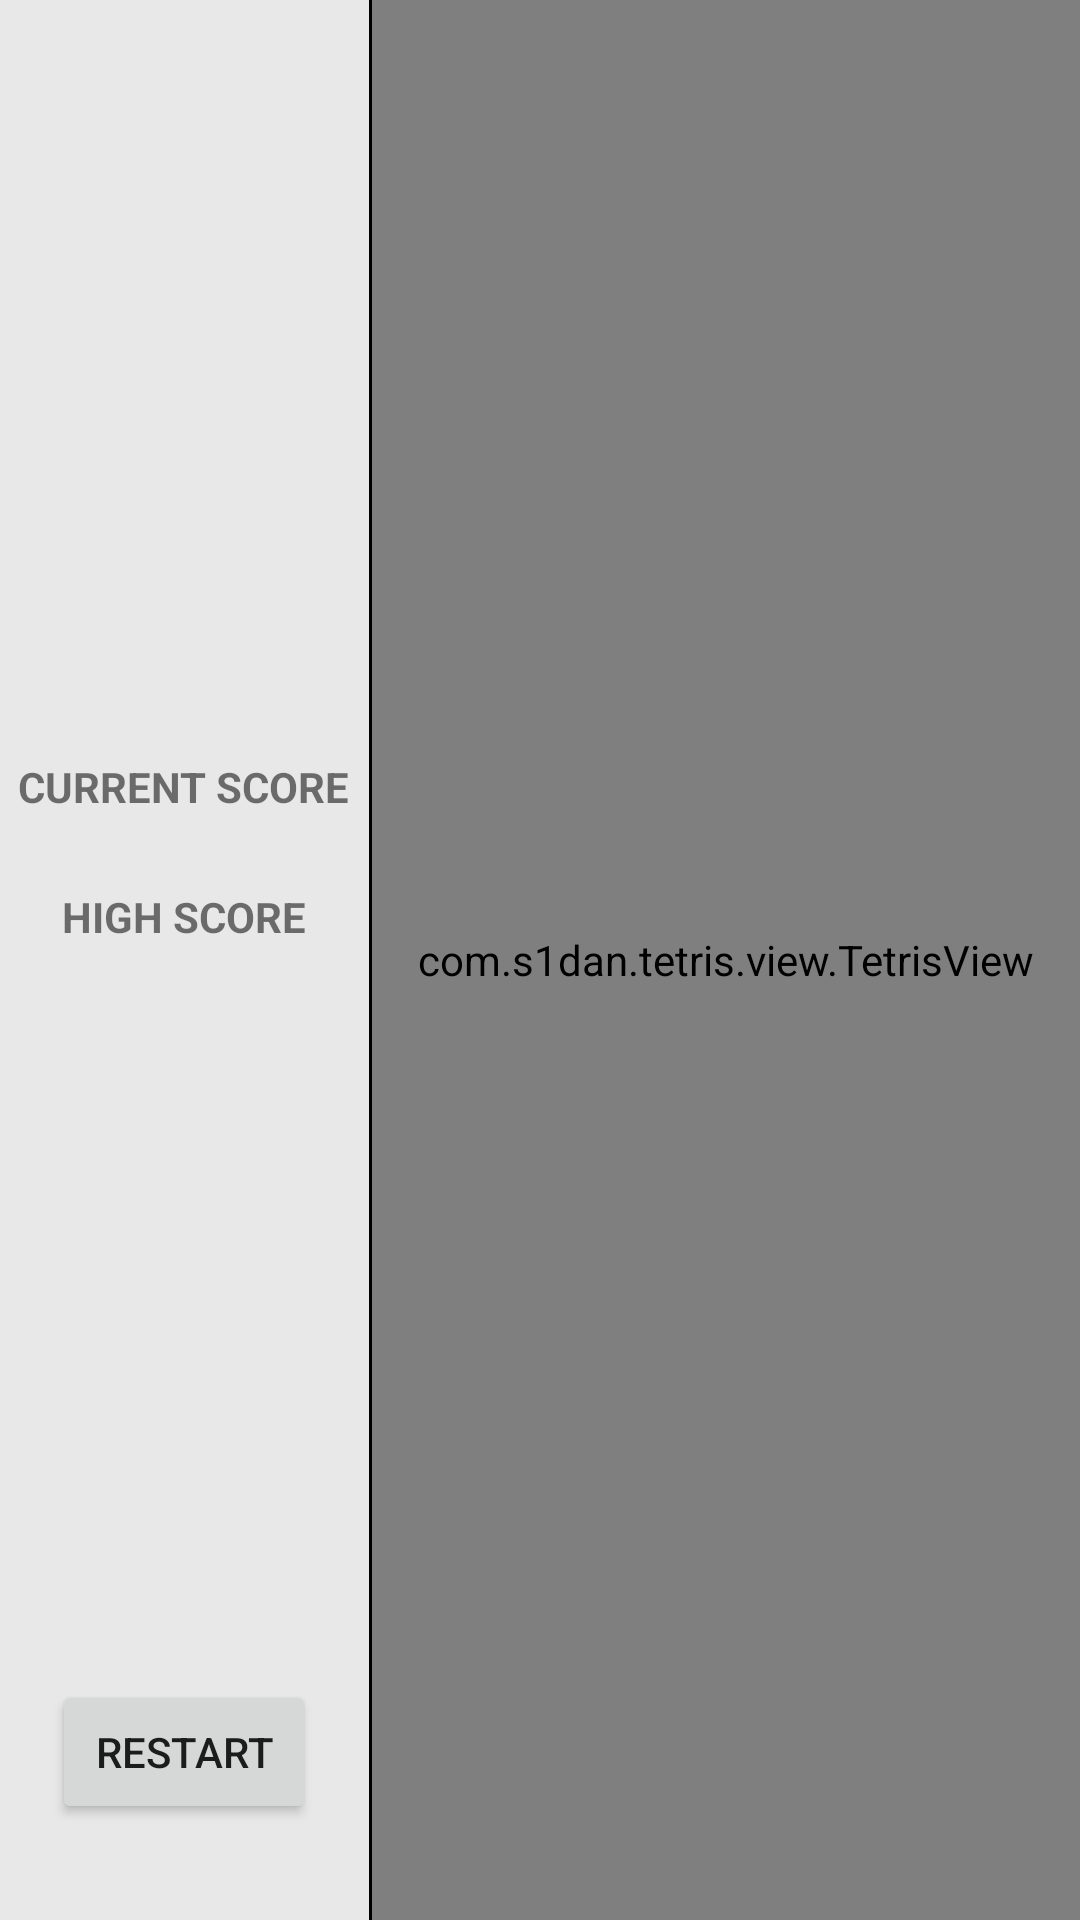

Produce the Android XML layout that renders to this screen, including the resource entries it uses.
<!-- AndroidManifest.xml: application theme Theme.TETRIS -->
<!-- res/layout/activity_game.xml -->
<?xml version="1.0" encoding="utf-8"?>
<androidx.constraintlayout.widget.ConstraintLayout
    xmlns:android="http://schemas.android.com/apk/res/android"
    xmlns:tools="http://schemas.android.com/tools"
    android:layout_width="match_parent"
    android:layout_height="match_parent"
    tools:context="com.s1dan.tetris_game.GameActivity">
    <LinearLayout
        android:layout_width="match_parent"
        android:layout_height="match_parent"
        android:orientation="horizontal"
        android:weightSum="10"
        android:background="#e8e8e8">

        <LinearLayout
            android:layout_width="97dp"
            android:layout_height="match_parent"
            android:layout_gravity="center"
            android:layout_weight="1"
            android:gravity="center"
            android:orientation="vertical"
            android:paddingTop="32dp"
            android:paddingBottom="32dp">

            <LinearLayout
                android:layout_width="wrap_content"
                android:layout_height="0dp"
                android:layout_weight="1"
                android:gravity="center"
                android:orientation="vertical">

                <TextView
                    android:layout_width="wrap_content"
                    android:layout_height="wrap_content"
                    android:text="@string/current_score"
                    android:textAllCaps="true"
                    android:textSize="14sp"
                    android:textStyle="bold" />

                <TextView
                    android:id="@+id/tv_current_score"
                    android:layout_width="wrap_content"
                    android:layout_height="wrap_content"
                    android:textSize="18sp" />

                <TextView
                    android:layout_width="wrap_content"
                    android:layout_height="wrap_content"
                    android:layout_marginTop="@dimen/layout_margin_top"
                    android:text="@string/high_score"
                    android:textAllCaps="true"
                    android:textSize="14sp"
                    android:textStyle="bold" />

                <TextView
                    android:id="@+id/tv_high_score"
                    android:layout_width="wrap_content"
                    android:layout_height="wrap_content"
                    android:textSize="18sp" />
            </LinearLayout>

            <Button
                android:id="@+id/btn_restart"
                android:layout_width="wrap_content"
                android:layout_height="wrap_content"
                android:layout_gravity="center"
                android:text="@string/btn_restart" />
        </LinearLayout>
        <View
            android:layout_width="1dp"
            android:layout_height="match_parent"
            android:background="#000"/>
        <LinearLayout
            android:layout_width="0dp"
            android:layout_height="match_parent"
            android:layout_weight ="9">

            
            <com.s1dan.tetris.view.TetrisView
                android:id="@+id/view_tetris"
                android:layout_width="match_parent"
                android:layout_height="match_parent" >
            </com.s1dan.tetris.view.TetrisView>

        </LinearLayout>
    </LinearLayout>
</androidx.constraintlayout.widget.ConstraintLayout>
<!-- resources referenced by this layout -->
<resources>
  <string name="btn_restart">Restart</string>
  <string name="current_score">Current score</string>
  <string name="high_score">High Score</string>
  <style name="Theme.TETRIS" parent="Theme.MaterialComponents.DayNight.DarkActionBar">
          
          <item name="colorPrimary">@color/purple_500</item>
          <item name="colorPrimaryVariant">@color/purple_700</item>
          <item name="colorOnPrimary">@color/white</item>
          
          <item name="colorSecondary">@color/teal_200</item>
          <item name="colorSecondaryVariant">@color/teal_700</item>
          <item name="colorOnSecondary">@color/black</item>
          
          <item name="android:statusBarColor" tools:targetApi="l">?attr/colorPrimaryVariant</item>
          
      </style>
  <!-- not gathered from this repository: default colours our renderer supplied (Android Studio template values) -->
  <color name="purple_500">#FF6200EE</color>
  <color name="purple_700">#FF3700B3</color>
  <color name="teal_200">#FF03DAC5</color>
  <color name="teal_700">#FF018786</color>
  <color name="black">#FF000000</color>
  <color name="white">#FFFFFFFF</color>
</resources>
